Run: headless pygame with SDL's dummy video driver; simulated clock (each Clock.tick advances the game by its frame time, no real sleeping); random seed 0; keys injected as events and as key.get_pressed() state; no mouse input; restart key SPACE tapped at the start of phases 3 and 4.
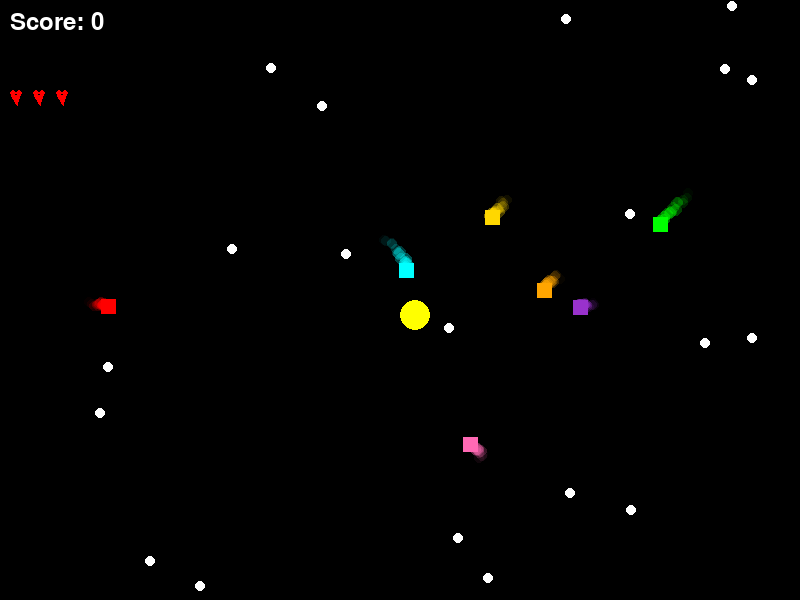
Frame 1 of 4 · flips 1–60 · no input
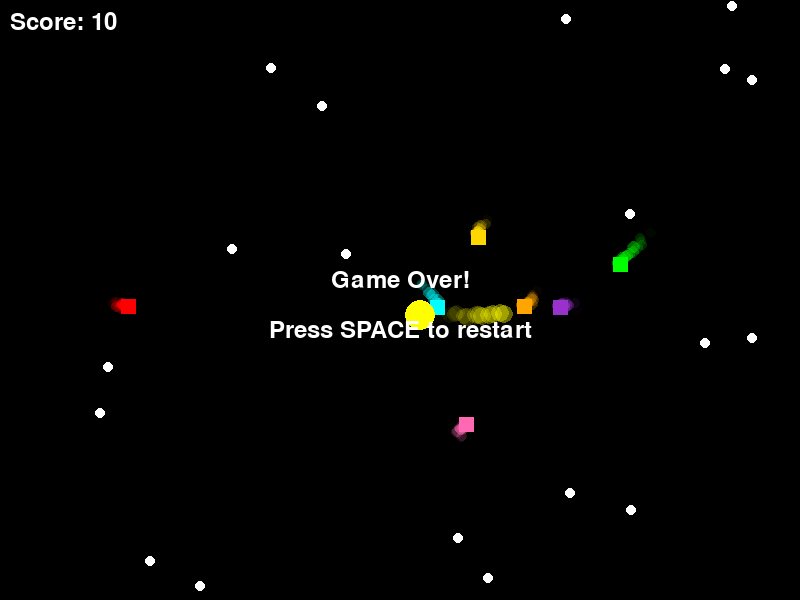
Frame 2 of 4 · flips 61–180 · tapped SPACE, RETURN · held RIGHT (→), D
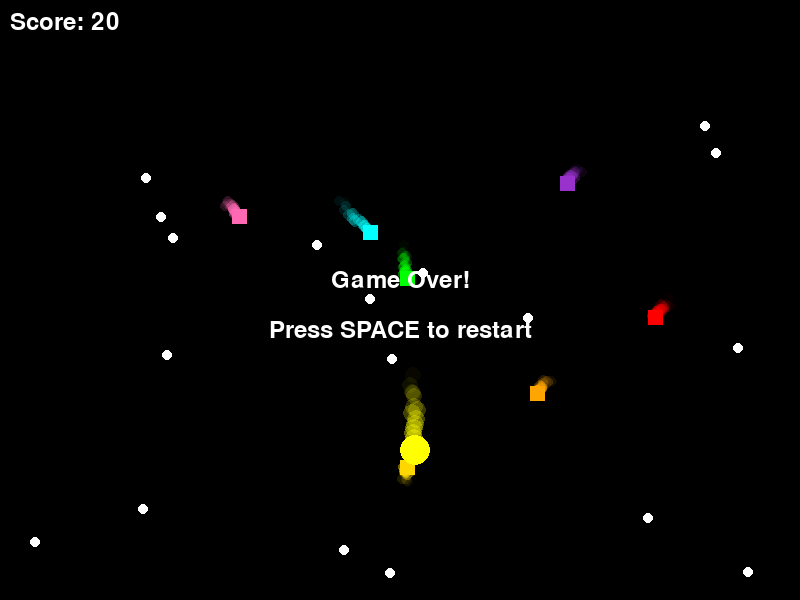
Frame 3 of 4 · flips 181–300 · tapped SPACE · held DOWN (↓), S
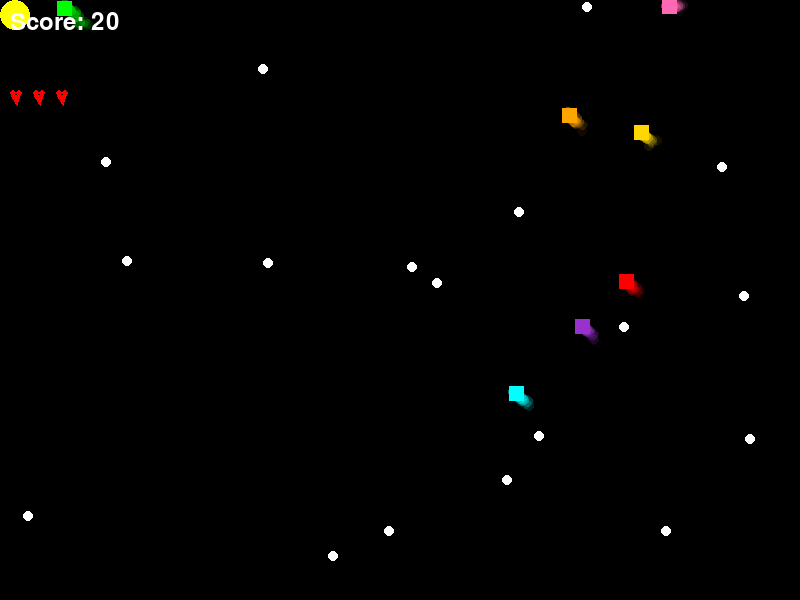
Frame 4 of 4 · flips 301–420 · tapped SPACE · held LEFT (←), A, UP (↑), W

The pygame program that drew these frames:

import pygame
import random

# Initialize Pygame
pygame.init()

# Constants
SCREEN_WIDTH = 800
SCREEN_HEIGHT = 600
PLAYER_SIZE = 30
DOT_SIZE = 10
GHOST_SIZE = 15
PLAYER_SPEED = 5
STARTING_LIVES = 3  # Number of lives

# Colours
BLACK = (0, 0, 0)
YELLOW = (255, 255, 0)
WHITE = (255, 255, 255)
RED = (255, 0, 0)
BLUE = (0, 0, 255)
PINK = (255, 105, 180)
ORANGE = (255, 165, 0)
CYAN = (0, 255, 255)
GREEN = (0, 255, 0)
PURPLE = (153, 50, 204)
GOLD = (255, 215, 0)

# Add more ghost colors as needed
GHOST_COLORS = [RED, PINK, ORANGE, CYAN, GREEN, PURPLE, GOLD]
GHOST_SPEEDS = [1, 1.2, 0.8, 1.5, 1.7, 0.9, 1.3]  # Different speeds for each ghost

NUM_GHOSTS = len(GHOST_COLORS)

# Particle system for Pac-Man and ghosts
pacman_particles = []
ghost_particles = [ [] for _ in range(NUM_GHOSTS) ]  # One list per ghost

def add_particle(particles, x, y, color, size):
    particles.append({
        "x": x,
        "y": y,
        "radius": size,
        "color": color,
        "alpha": 128,  # Lower initial alpha for a subtler effect
        "dx": random.uniform(-0.3, 0.3),  # Smaller spread for a tighter trail
        "dy": random.uniform(-0.3, 0.3)
    })
    if len(particles) > 15:  # Fewer particles for a lighter effect
        particles.pop(0)

def update_particles(particles):
    for p in particles:
        p["x"] += p["dx"]
        p["y"] += p["dy"]
        p["alpha"] = max(0, p["alpha"] - 8)  # Fade a bit slower
        p["radius"] = max(1, p["radius"] - 0.1)  # Shrink more gently
    # Remove fully faded particles
    particles[:] = [p for p in particles if p["alpha"] > 0 and p["radius"] > 1]

def draw_particles(surface, particles):
    for p in particles:
        surf = pygame.Surface((int(p["radius"]*2), int(p["radius"]*2)), pygame.SRCALPHA)
        pygame.draw.circle(surf, p["color"] + (int(p["alpha"]),), (int(p["radius"]), int(p["radius"])), int(p["radius"]))
        surface.blit(surf, (p["x"] - p["radius"], p["y"] - p["radius"]))

# Set up the display
screen = pygame.display.set_mode((SCREEN_WIDTH, SCREEN_HEIGHT))
pygame.display.set_caption("Simple Pac-Man")
clock = pygame.time.Clock()

def reset_game():
    global player, player_direction, ghosts, dots, score, game_over, lives, pacman_particles, ghost_particles
    player = pygame.Rect(SCREEN_WIDTH // 2, SCREEN_HEIGHT // 2, PLAYER_SIZE, PLAYER_SIZE)
    player_direction = 0
    ghosts = []
    min_dist = 200  # Minimum distance from Pac-Man at start
    for i in range(NUM_GHOSTS):
        while True:
            x = random.randint(0, SCREEN_WIDTH - GHOST_SIZE)
            y = random.randint(0, SCREEN_HEIGHT - GHOST_SIZE)
            ghost_rect = pygame.Rect(x, y, GHOST_SIZE, GHOST_SIZE)
            # Ensure ghost is far enough from Pac-Man's starting position
            dist = ((ghost_rect.centerx - player.centerx) ** 2 + (ghost_rect.centery - player.centery) ** 2) ** 0.5
            if dist >= min_dist:
                break
        color = GHOST_COLORS[i % len(GHOST_COLORS)]
        speed = GHOST_SPEEDS[i % len(GHOST_SPEEDS)]
        ghosts.append({"rect": ghost_rect, "dx": speed, "dy": speed, "color": color})
    dots = []
    for _ in range(20):
        x = random.randint(0, SCREEN_WIDTH - DOT_SIZE)
        y = random.randint(0, SCREEN_HEIGHT - DOT_SIZE)
        dot = pygame.Rect(x, y, DOT_SIZE, DOT_SIZE)
        dots.append(dot)
    score = 0
    game_over = False
    lives = STARTING_LIVES
    pacman_particles = []
    ghost_particles = [ [] for _ in range(NUM_GHOSTS) ]

def reset_player_position():
    global player, player_direction
    player = pygame.Rect(SCREEN_WIDTH // 2, SCREEN_HEIGHT // 2, PLAYER_SIZE, PLAYER_SIZE)
    player_direction = 0

def draw_heart(surface, x, y, size, color):
    # Draw a simple heart shape using two circles and a triangle
    radius = size // 4
    # Left circle
    pygame.draw.circle(surface, color, (x + radius, y + radius), radius)
    # Right circle
    pygame.draw.circle(surface, color, (x + 3 * radius, y + radius), radius)
    # Bottom triangle
    points = [
        (x + radius // 2, y + radius + 2),
        (x + 3 * radius + radius // 2, y + radius + 2),
        (x + size // 2, y + size)
    ]
    pygame.draw.polygon(surface, color, points)

# Game variables
reset_game()
running = True

# Main game loop
while running:
    # Event handling
    for event in pygame.event.get():
        if event.type == pygame.QUIT:
            running = False
        if event.type == pygame.KEYDOWN:
            if event.key == pygame.K_ESCAPE:
                running = False
            if game_over and event.key == pygame.K_SPACE:
                reset_game()

    if not game_over:
        # Player movement
        keys = pygame.key.get_pressed()
        if keys[pygame.K_LEFT]:
            player.x -= PLAYER_SPEED
            player_direction = 180
        if keys[pygame.K_RIGHT]:
            player.x += PLAYER_SPEED
            player_direction = 0
        if keys[pygame.K_UP]:
            player.y -= PLAYER_SPEED
            player_direction = 90
        if keys[pygame.K_DOWN]:
            player.y += PLAYER_SPEED
            player_direction = 270

        # Keep player on screen
        player.x = max(0, min(player.x, SCREEN_WIDTH - PLAYER_SIZE))
        player.y = max(0, min(player.y, SCREEN_HEIGHT - PLAYER_SIZE))

        # Add Pac-Man particle at current position
        add_particle(pacman_particles, player.centerx, player.centery, YELLOW, PLAYER_SIZE // 3)
        update_particles(pacman_particles)

        # Ghost movement and particles
        for idx, ghost in enumerate(ghosts):
            # Move towards player
            if ghost["rect"].x < player.x:
                ghost["rect"].x += ghost["dx"]
            else:
                ghost["rect"].x -= ghost["dx"]
            if ghost["rect"].y < player.y:
                ghost["rect"].y += ghost["dy"]
            else:
                ghost["rect"].y -= ghost["dy"]

            # Add ghost particle at current position
            add_particle(ghost_particles[idx], ghost["rect"].centerx, ghost["rect"].centery, ghost["color"], GHOST_SIZE // 2)
            update_particles(ghost_particles[idx])

            # Check ghost collision
            if player.colliderect(ghost["rect"]):
                lives -= 1
                if lives > 0:
                    reset_player_position()
                else:
                    game_over = True

        # Dot collection
        for dot in dots[:]:  # Use slice copy to safely remove while iterating
            if player.colliderect(dot):
                dots.remove(dot)
                score += 10

        # Win condition
        if not dots:
            game_over = True

    # Drawing
    screen.fill(BLACK)

    # Draw dots
    for dot in dots:
        pygame.draw.circle(screen, WHITE, (dot.centerx, dot.centery), DOT_SIZE // 2)

    # Draw ghost particles (behind ghosts)
    for plist in ghost_particles:
        draw_particles(screen, plist)

    # Draw Pac-Man particles (behind Pac-Man)
    draw_particles(screen, pacman_particles)

    # Draw ghosts (each with its own color)
    for ghost in ghosts:
        pygame.draw.rect(screen, ghost["color"], ghost["rect"])

    # Draw player (Pac-Man)
    pygame.draw.circle(screen, YELLOW, player.center, PLAYER_SIZE // 2)
    
    # Draw score
    font = pygame.font.Font(None, 36)
    score_text = font.render(f'Score: {score}', True, WHITE)
    screen.blit(score_text, (10, 10))

    # Draw lives as red heart icons
    for i in range(lives):
        icon_x = 10 + i * (PLAYER_SIZE // 2 + 8)
        icon_y = 90
        draw_heart(screen, icon_x, icon_y, PLAYER_SIZE // 2, RED)

    # Game over text and restart option
    if game_over:
        if not dots:
            game_over_text = font.render('You Win!', True, WHITE)
        else:
            game_over_text = font.render('Game Over!', True, WHITE)
        text_rect = game_over_text.get_rect(center=(SCREEN_WIDTH // 2, SCREEN_HEIGHT // 2 - 20))
        screen.blit(game_over_text, text_rect)
        restart_text = font.render('Press SPACE to restart', True, WHITE)
        restart_rect = restart_text.get_rect(center=(SCREEN_WIDTH // 2, SCREEN_HEIGHT // 2 + 30))
        screen.blit(restart_text, restart_rect)

    pygame.display.flip()
    clock.tick(60)

pygame.quit()
